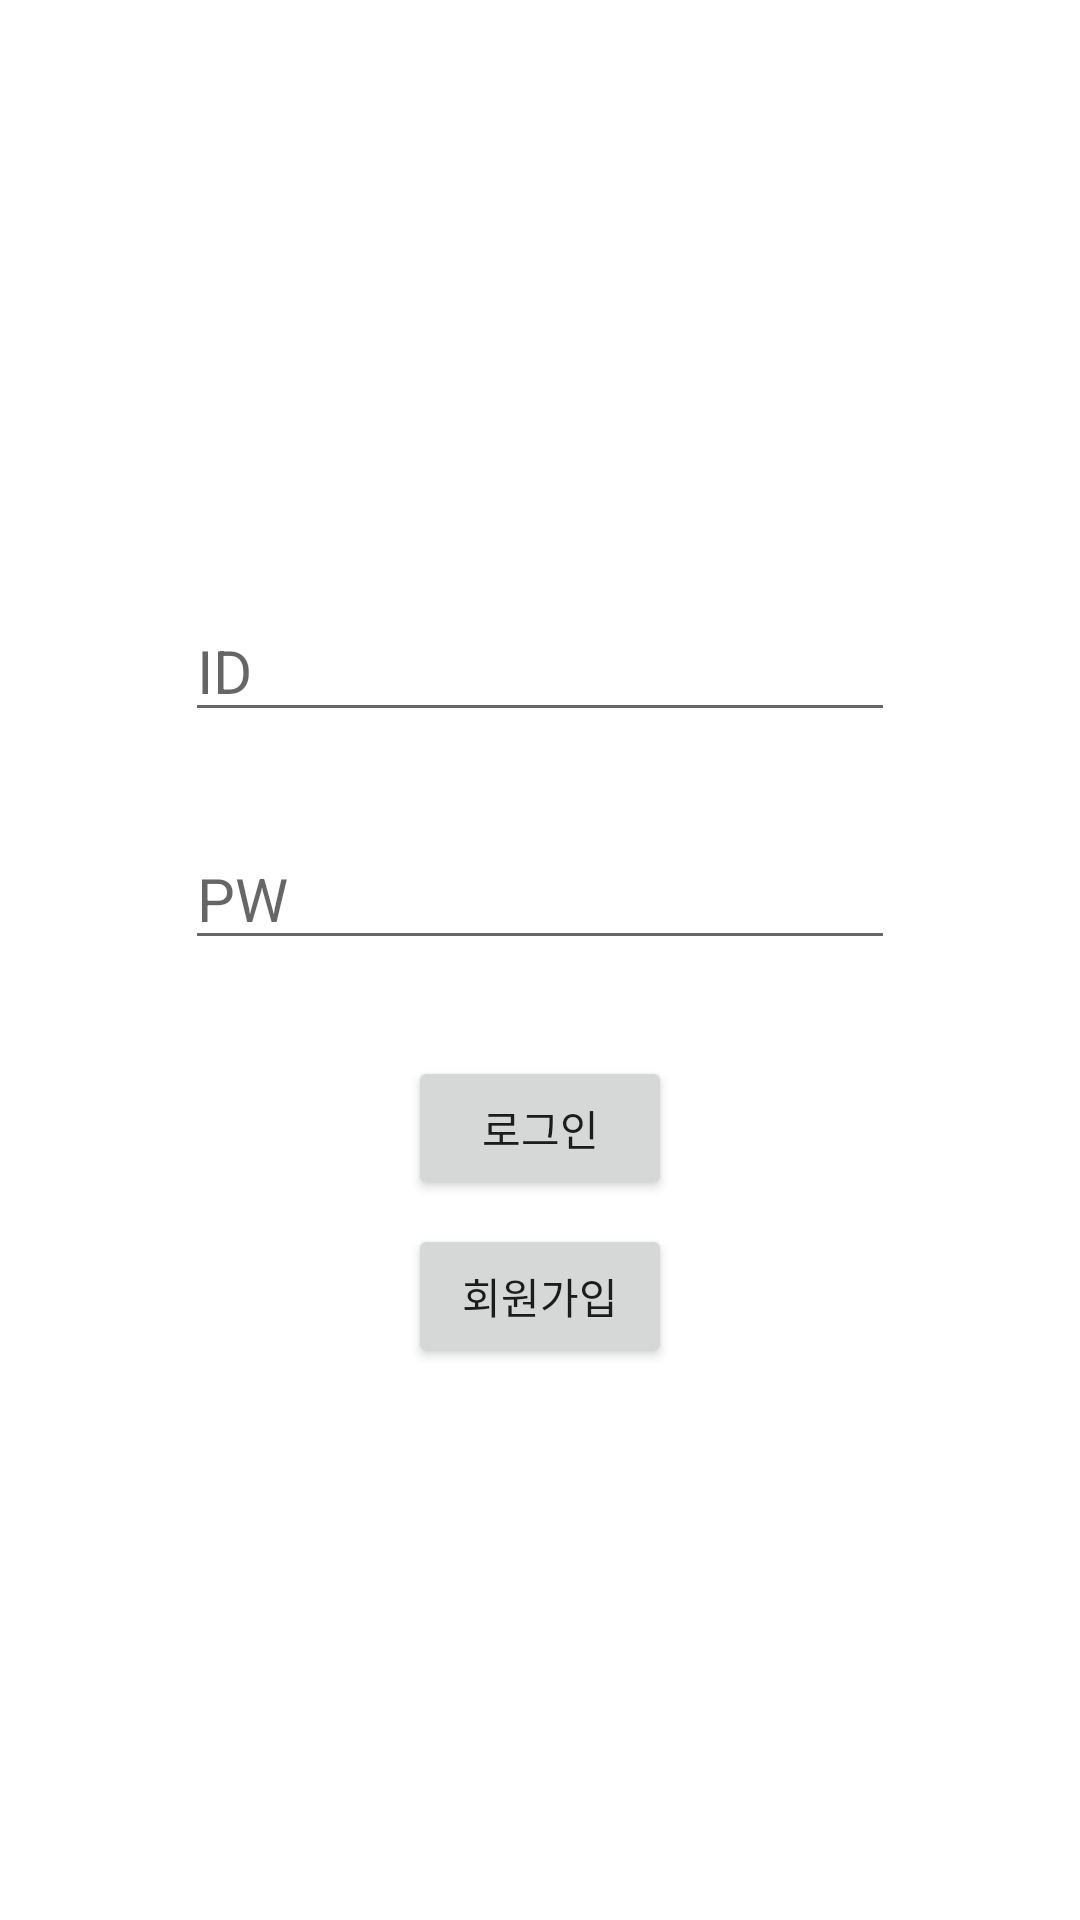

Here is an Android app screen rendered from its layout file. Give the layout XML and the strings, colors and styles it references.
<!-- AndroidManifest.xml: application theme Theme.MA_SafeLab -->
<!-- res/layout/activity_login.xml -->
<?xml version="1.0" encoding="utf-8"?>
<androidx.constraintlayout.widget.ConstraintLayout xmlns:android="http://schemas.android.com/apk/res/android"
    xmlns:app="http://schemas.android.com/apk/res-auto"
    xmlns:tools="http://schemas.android.com/tools"
    android:layout_width="match_parent"
    android:layout_height="match_parent"
    tools:context=".LoginActivity">

    <EditText
        android:id="@+id/et_id"
        android:layout_width="wrap_content"
        android:layout_height="wrap_content"
        android:layout_marginStart="8dp"
        android:layout_marginTop="200dp"
        android:layout_marginEnd="8dp"
        android:ems="10"
        android:hint="ID"
        android:inputType="textPersonName"
        android:textSize="20sp"
        app:layout_constraintEnd_toEndOf="parent"
        app:layout_constraintStart_toStartOf="parent"
        app:layout_constraintTop_toTopOf="parent" />

    <EditText
        android:id="@+id/et_pw"
        android:layout_width="wrap_content"
        android:layout_height="wrap_content"
        android:layout_marginStart="8dp"
        android:layout_marginTop="32dp"
        android:layout_marginEnd="8dp"
        android:ems="10"
        android:hint="PW"
        android:inputType="textPersonName"
        android:textSize="20sp"
        app:layout_constraintEnd_toEndOf="@+id/et_id"
        app:layout_constraintStart_toStartOf="@+id/et_id"
        app:layout_constraintTop_toBottomOf="@+id/et_id" />

    <Button
        android:id="@+id/btn_login"
        android:layout_width="wrap_content"
        android:layout_height="wrap_content"
        android:layout_marginStart="8dp"
        android:layout_marginTop="32dp"
        android:layout_marginEnd="8dp"
        android:text="로그인"
        app:layout_constraintEnd_toEndOf="@+id/et_pw"
        app:layout_constraintStart_toStartOf="@+id/et_pw"
        app:layout_constraintTop_toBottomOf="@+id/et_pw" />

    <Button
        android:id="@+id/btn_register"
        android:layout_width="wrap_content"
        android:layout_height="wrap_content"
        android:layout_marginStart="8dp"
        android:layout_marginTop="8dp"
        android:layout_marginEnd="8dp"
        android:text="회원가입"
        app:layout_constraintEnd_toEndOf="@+id/btn_login"
        app:layout_constraintStart_toStartOf="@+id/btn_login"
        app:layout_constraintTop_toBottomOf="@+id/btn_login" />
</androidx.constraintlayout.widget.ConstraintLayout>
<!-- resources referenced by this layout -->
<resources>
  <style name="Theme.MA_SafeLab" parent="Theme.MaterialComponents.DayNight.DarkActionBar">
          
          <item name="colorPrimary">@color/purple_500</item>
          <item name="colorPrimaryVariant">@color/purple_700</item>
          <item name="colorOnPrimary">@color/white</item>
          
          <item name="colorSecondary">@color/teal_200</item>
          <item name="colorSecondaryVariant">@color/teal_700</item>
          <item name="colorOnSecondary">@color/black</item>
          
          <item name="android:statusBarColor" tools:targetApi="l">?attr/colorPrimaryVariant</item>
          
      </style>
  <!-- not gathered from this repository: default colours our renderer supplied (Android Studio template values) -->
  <color name="purple_500">#FF6200EE</color>
  <color name="purple_700">#FF3700B3</color>
  <color name="teal_200">#FF03DAC5</color>
  <color name="teal_700">#FF018786</color>
  <color name="black">#FF000000</color>
  <color name="white">#FFFFFFFF</color>
</resources>
